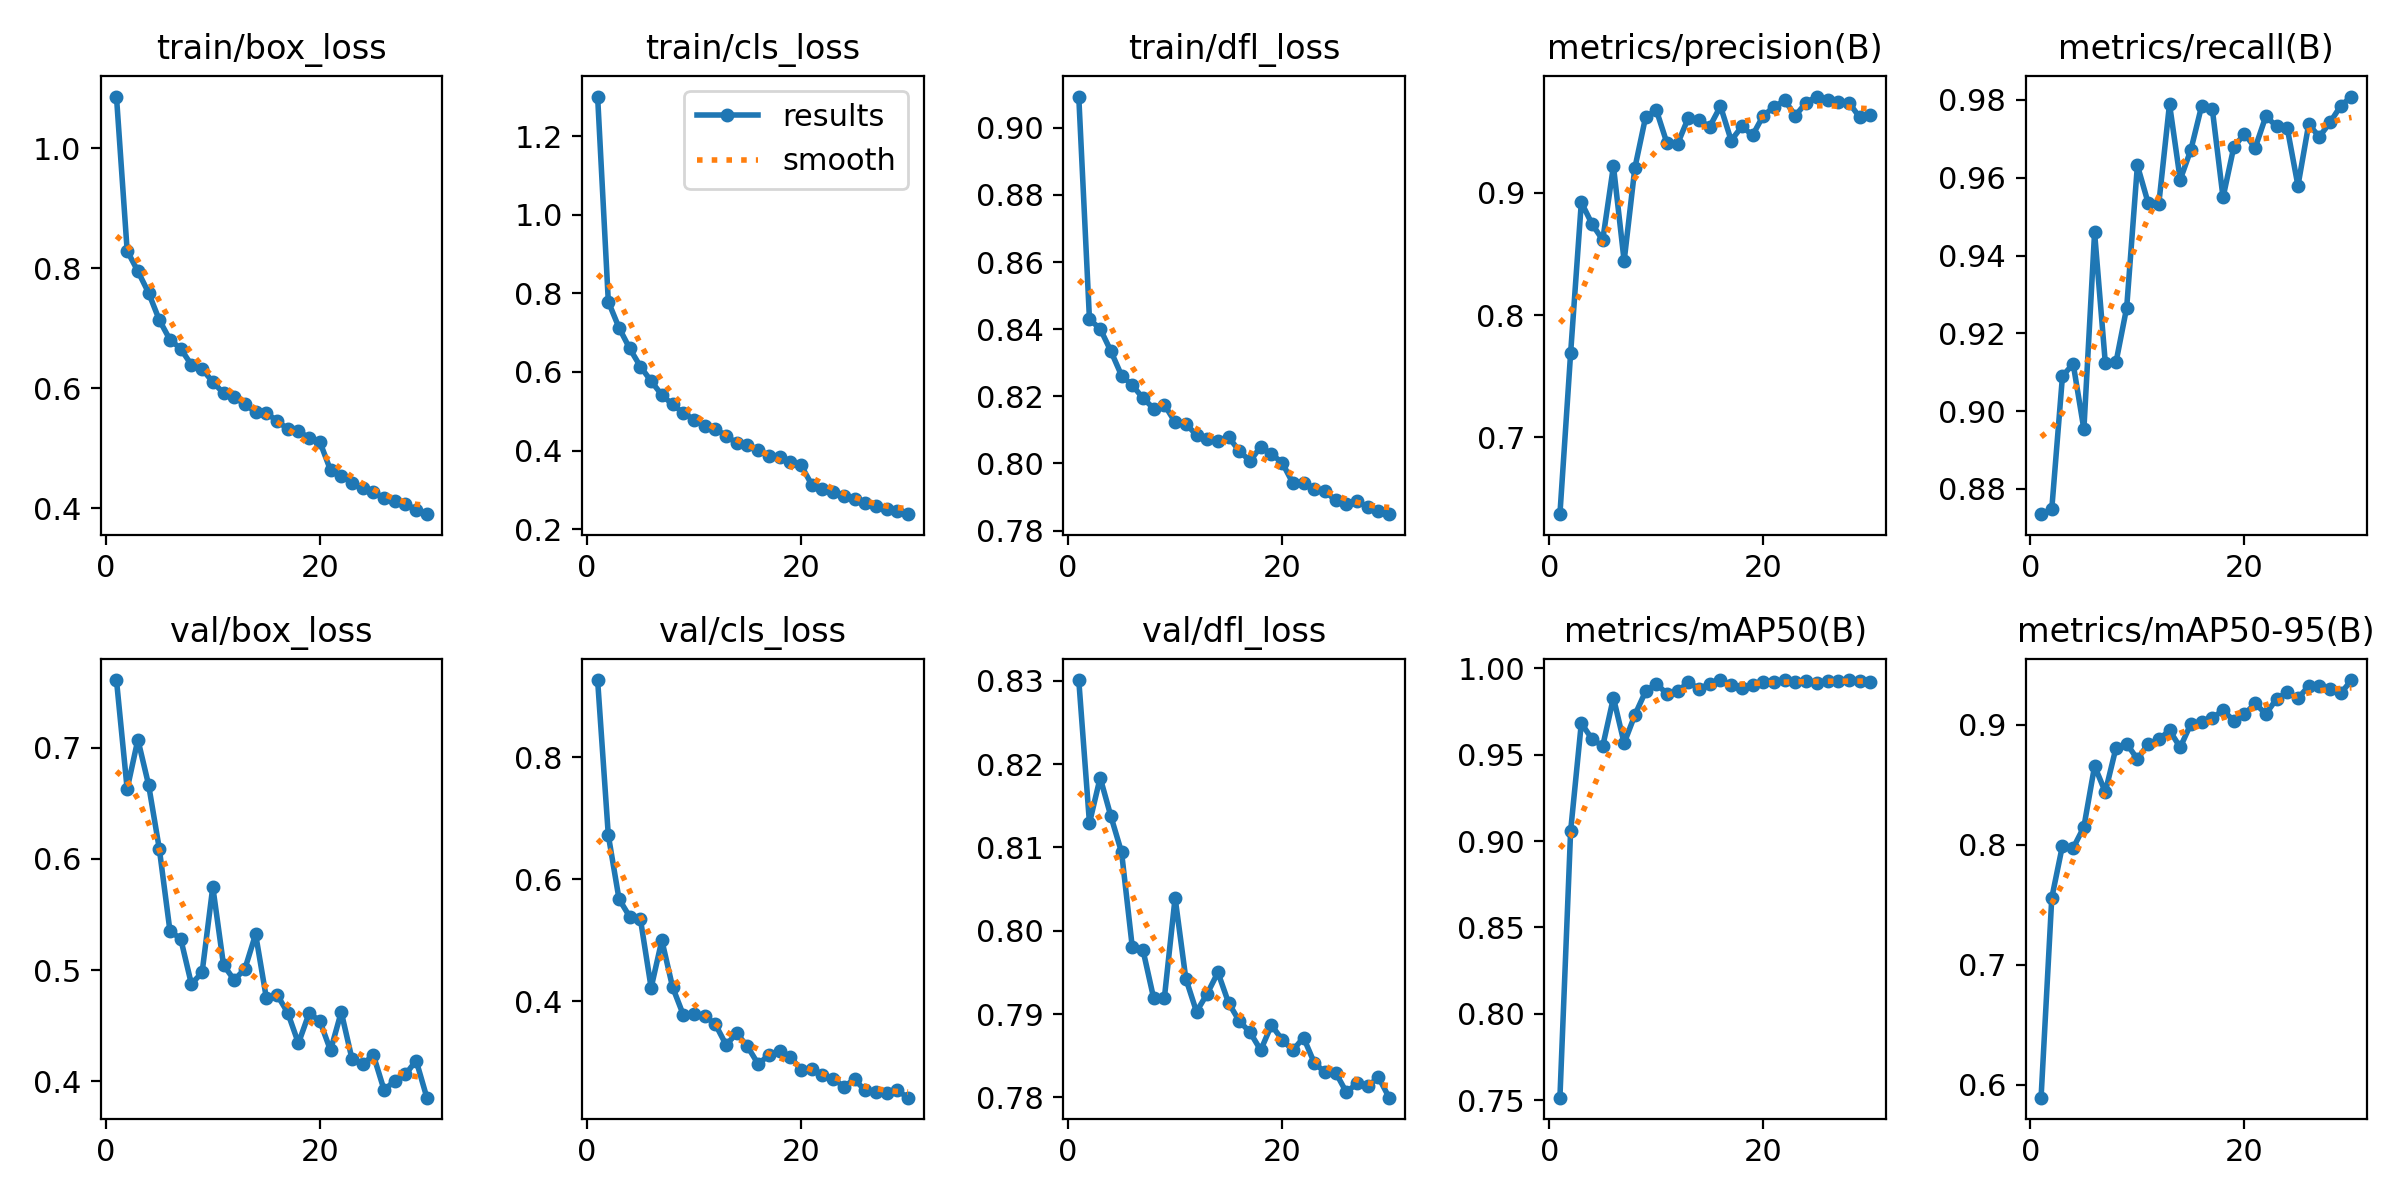

Source data for this figure (header and first rows):
epoch, time, train/box_loss, train/cls_loss, train/dfl_loss, metrics/precision(B), metrics/recall(B), metrics/mAP50(B), metrics/mAP50-95(B), val/box_loss, val/cls_loss, val/dfl_loss, lr/pg0, lr/pg1, lr/pg2
1, 184.1, 1.086, 1.301, 0.9093, 0.6372, 0.8735, 0.7515, 0.589, 0.7609, 0.9268, 0.8301, 0.000664, 0.000664, 0.000664
2, 329.2, 0.8289, 0.7791, 0.8429, 0.7689, 0.8748, 0.9058, 0.7555, 0.6629, 0.6722, 0.8129, 0.001287, 0.001287, 0.001287
3, 470, 0.7949, 0.7126, 0.8401, 0.8922, 0.909, 0.9683, 0.7992, 0.7074, 0.5675, 0.8184, 0.001866, 0.001866, 0.001866
4, 609.6, 0.7589, 0.6598, 0.8335, 0.8745, 0.9122, 0.9591, 0.7972, 0.6667, 0.5385, 0.8137, 0.001802, 0.001802, 0.001802
5, 746.8, 0.7137, 0.6137, 0.8262, 0.8614, 0.8953, 0.955, 0.8147, 0.6093, 0.5345, 0.8094, 0.001736, 0.001736, 0.001736
6, 887.7, 0.6806, 0.5767, 0.8233, 0.9218, 0.9459, 0.983, 0.8655, 0.5351, 0.422, 0.798, 0.00167, 0.00167, 0.00167
7, 1024, 0.6658, 0.5414, 0.8195, 0.8442, 0.9124, 0.9567, 0.8438, 0.5282, 0.5, 0.7977, 0.001604, 0.001604, 0.001604
8, 1160, 0.6387, 0.5173, 0.8164, 0.9202, 0.9126, 0.973, 0.8807, 0.4875, 0.4234, 0.7919, 0.001538, 0.001538, 0.001538
9, 1297, 0.6318, 0.4959, 0.8175, 0.9617, 0.9266, 0.9867, 0.8841, 0.4979, 0.3777, 0.792, 0.001472, 0.001472, 0.001472
10, 1437, 0.6103, 0.4787, 0.8123, 0.9678, 0.9632, 0.9912, 0.8712, 0.5748, 0.3785, 0.804, 0.001406, 0.001406, 0.001406
11, 1574, 0.5916, 0.4625, 0.8119, 0.9406, 0.9536, 0.9852, 0.8839, 0.5047, 0.3761, 0.7943, 0.00134, 0.00134, 0.00134
12, 1714, 0.5851, 0.4545, 0.8084, 0.9401, 0.9533, 0.9868, 0.8876, 0.491, 0.3623, 0.7903, 0.001274, 0.001274, 0.001274
13, 1854, 0.573, 0.4379, 0.8072, 0.9613, 0.979, 0.992, 0.8952, 0.5011, 0.3285, 0.7924, 0.001208, 0.001208, 0.001208
14, 1993, 0.5604, 0.4185, 0.8066, 0.9594, 0.9595, 0.9882, 0.881, 0.5323, 0.3473, 0.795, 0.001142, 0.001142, 0.001142
15, 2131, 0.5579, 0.4152, 0.8078, 0.9541, 0.9672, 0.9911, 0.9008, 0.475, 0.3258, 0.7913, 0.001076, 0.001076, 0.001076
16, 2272, 0.5458, 0.4013, 0.8037, 0.9708, 0.9784, 0.9932, 0.9024, 0.4779, 0.2968, 0.7892, 0.00101, 0.00101, 0.00101
17, 2412, 0.5316, 0.3865, 0.8007, 0.9427, 0.9776, 0.9904, 0.9057, 0.4617, 0.3117, 0.7878, 0.000944, 0.000944, 0.000944
18, 2551, 0.5287, 0.384, 0.805, 0.9543, 0.9549, 0.9885, 0.9118, 0.4342, 0.3182, 0.7857, 0.000878, 0.000878, 0.000878
19, 2692, 0.5165, 0.371, 0.8028, 0.947, 0.9678, 0.9905, 0.9034, 0.4613, 0.3089, 0.7887, 0.000812, 0.000812, 0.000812
20, 2829, 0.5105, 0.3628, 0.8003, 0.9631, 0.9713, 0.9924, 0.9086, 0.4542, 0.2877, 0.7869, 0.000746, 0.000746, 0.000746
21, 2996, 0.463, 0.3133, 0.7942, 0.97, 0.9677, 0.9922, 0.9176, 0.4277, 0.2885, 0.7856, 0.00068, 0.00068, 0.00068
22, 3133, 0.4542, 0.3016, 0.7942, 0.9756, 0.9758, 0.9933, 0.9089, 0.4623, 0.2786, 0.7872, 0.000614, 0.000614, 0.000614
23, 3272, 0.4419, 0.2952, 0.7925, 0.963, 0.9732, 0.9922, 0.9214, 0.4202, 0.273, 0.7842, 0.000548, 0.000548, 0.000548
24, 3411, 0.4341, 0.2849, 0.7917, 0.9737, 0.9728, 0.9926, 0.9271, 0.4153, 0.2599, 0.783, 0.000482, 0.000482, 0.000482
25, 3554, 0.4266, 0.2769, 0.789, 0.9787, 0.9579, 0.9919, 0.9219, 0.4236, 0.2717, 0.783, 0.000416, 0.000416, 0.000416
26, 3692, 0.4167, 0.2672, 0.788, 0.9756, 0.9737, 0.9928, 0.9322, 0.3922, 0.2536, 0.7806, 0.00035, 0.00035, 0.00035
27, 3829, 0.4113, 0.2597, 0.7889, 0.9745, 0.9706, 0.9929, 0.932, 0.4003, 0.2511, 0.7817, 0.000284, 0.000284, 0.000284
28, 3972, 0.4068, 0.2515, 0.7869, 0.9737, 0.9742, 0.9932, 0.9299, 0.4062, 0.2492, 0.7813, 0.000218, 0.000218, 0.000218
29, 4111, 0.3974, 0.2456, 0.786, 0.9617, 0.9785, 0.9926, 0.9261, 0.4186, 0.2536, 0.7824, 0.000152, 0.000152, 0.000152
30, 4252, 0.3898, 0.2379, 0.7849, 0.9636, 0.9809, 0.9923, 0.9372, 0.3852, 0.2418, 0.78, 8.6e-05, 8.6e-05, 8.6e-05
